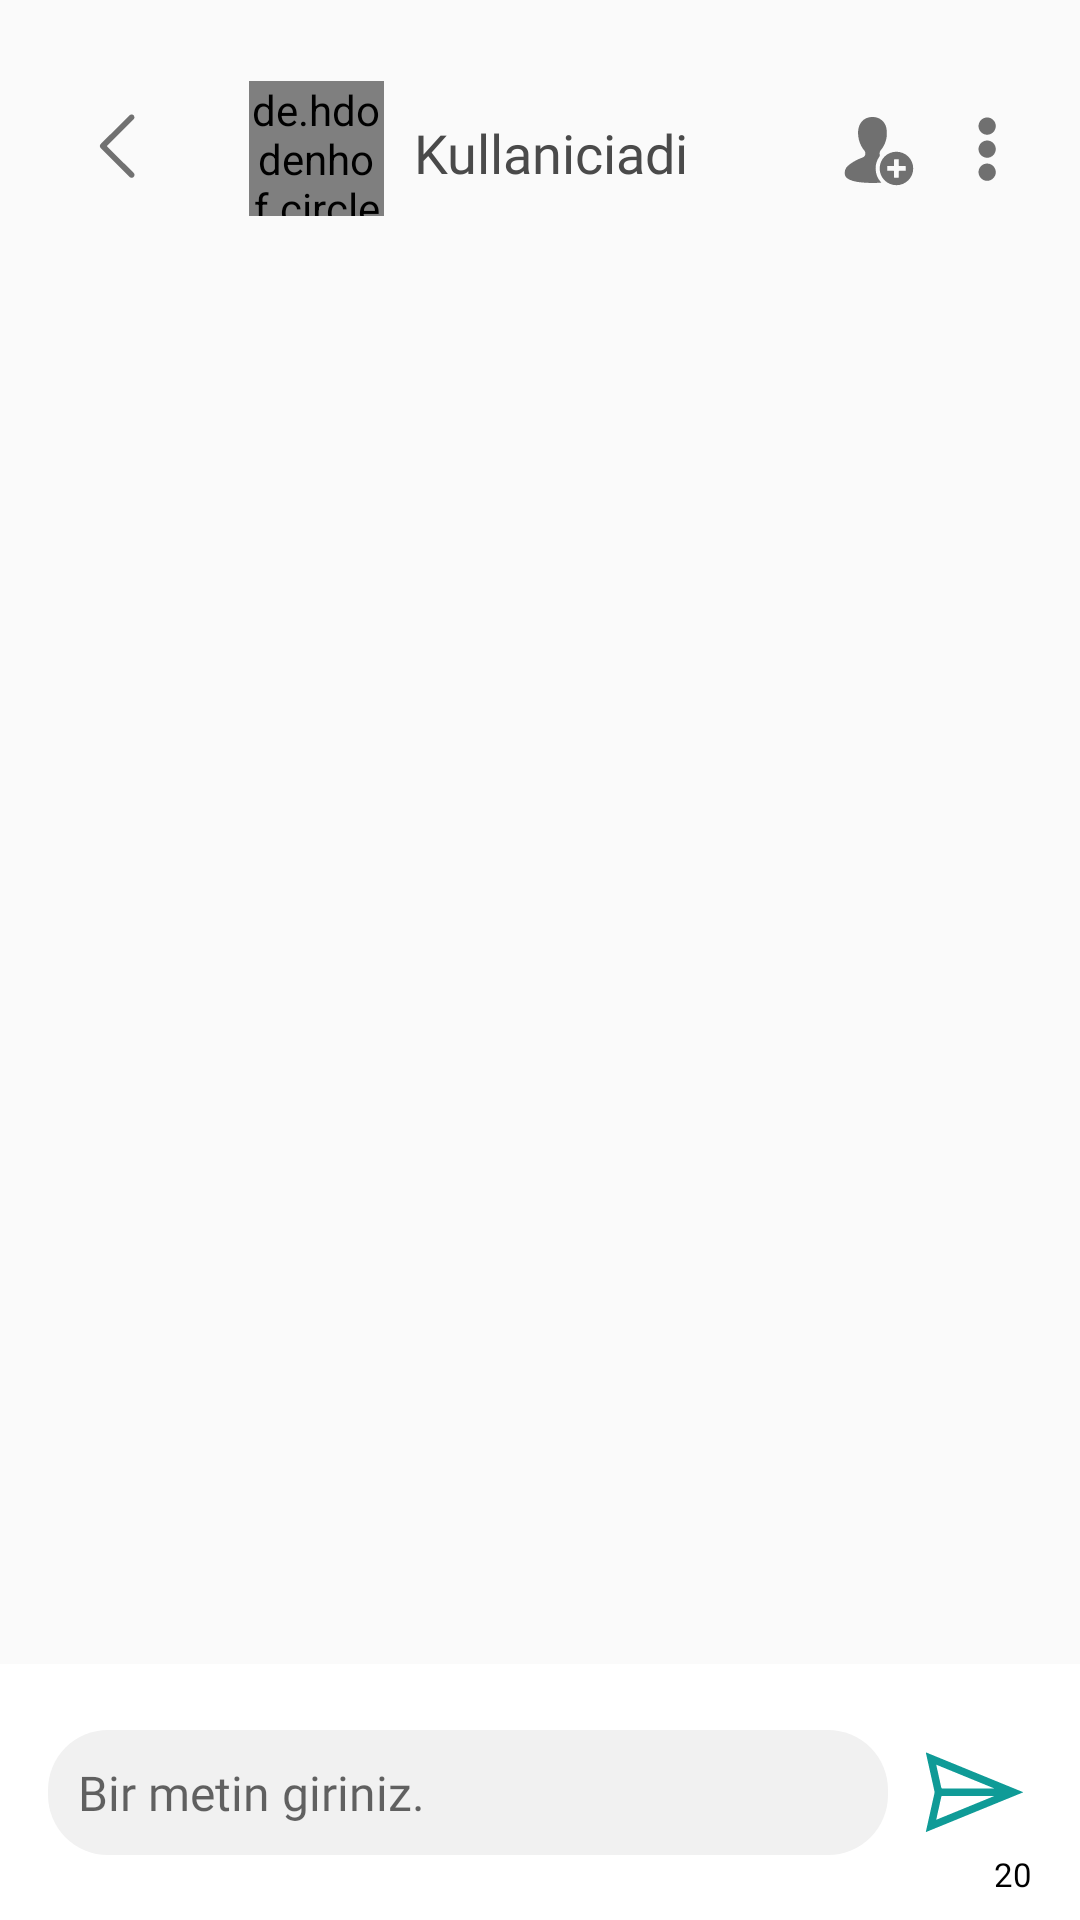

Here is an Android app screen rendered from its layout file. Give the layout XML and the strings, colors and styles it references.
<!-- AndroidManifest.xml: application theme AppTheme -->
<!-- res/layout/activity_mesaj_ekran.xml -->
<?xml version="1.0" encoding="utf-8"?>
<android.support.constraint.ConstraintLayout xmlns:android="http://schemas.android.com/apk/res/android"
    xmlns:app="http://schemas.android.com/apk/res-auto"
    xmlns:tools="http://schemas.android.com/tools"
    android:layout_width="match_parent"
    android:layout_height="match_parent"
    tools:context="com.anonsgroup.anons.MesajEkran">

    <android.support.constraint.ConstraintLayout
        android:id="@+id/mesajEkranToolbar"
        android:layout_width="0dp"
        android:layout_height="wrap_content"
        android:layout_marginStart="8dp"
        android:layout_marginTop="8dp"
        android:layout_marginEnd="8dp"
        android:padding="3dp"
        app:layout_constraintEnd_toEndOf="parent"
        app:layout_constraintStart_toStartOf="parent"
        app:layout_constraintTop_toTopOf="parent">

        <ImageView
            android:id="@+id/mesajEkranGeriImage"
            android:layout_width="wrap_content"
            android:layout_height="wrap_content"
            android:layout_marginStart="16dp"
            android:layout_marginTop="8dp"
            android:layout_marginBottom="8dp"
            app:layout_constraintBottom_toBottomOf="parent"
            app:layout_constraintStart_toStartOf="parent"
            app:layout_constraintTop_toTopOf="parent"
            app:layout_constraintVertical_bias="0.473"
            app:srcCompat="@drawable/ic_backsvg" />

        <android.support.constraint.ConstraintLayout
            android:id="@+id/mesajEkranPhotoIsimLayout"
            android:layout_width="0dp"
            android:layout_height="wrap_content"
            android:layout_marginStart="8dp"
            android:layout_marginTop="8dp"
            android:layout_marginEnd="8dp"
            android:layout_marginBottom="8dp"
            app:layout_constraintBottom_toBottomOf="parent"
            app:layout_constraintEnd_toStartOf="@+id/mesajEkranArkadasMi"
            app:layout_constraintStart_toEndOf="@+id/mesajEkranGeriImage"
            app:layout_constraintTop_toTopOf="parent">

            <de.hdodenhof.circleimageview.CircleImageView
                android:id="@+id/mesajEkranPhoto"
                android:layout_width="45dp"
                android:layout_height="45dp"
                android:layout_marginStart="24dp"
                android:layout_marginTop="8dp"
                android:layout_marginBottom="8dp"
                app:layout_constraintBottom_toBottomOf="parent"
                app:layout_constraintStart_toStartOf="parent"
                app:layout_constraintTop_toTopOf="parent"
                app:layout_constraintVertical_bias="0.571"
                app:srcCompat="@drawable/bildirieklepng" />

            <TextView
                android:id="@+id/mesajEkranIsimSoyisim"
                android:layout_width="wrap_content"
                android:layout_height="wrap_content"
                android:layout_marginStart="8dp"
                android:layout_marginTop="8dp"
                android:layout_marginEnd="8dp"
                android:layout_marginBottom="8dp"
                android:fontFamily="@font/anons_fontt"
                android:text="Kullaniciadi"
                android:textColor="@color/baslikGray"
                android:textSize="18sp"
                app:layout_constraintBottom_toBottomOf="parent"
                app:layout_constraintEnd_toEndOf="parent"
                app:layout_constraintHorizontal_bias="0.07"
                app:layout_constraintStart_toEndOf="@+id/mesajEkranPhoto"
                app:layout_constraintTop_toTopOf="parent"
                app:layout_constraintVertical_bias="0.571" />
        </android.support.constraint.ConstraintLayout>

        <ImageView
            android:id="@+id/mesajEkranArkadasMi"
            android:layout_width="wrap_content"
            android:layout_height="wrap_content"
            android:layout_marginStart="8dp"
            android:layout_marginTop="8dp"
            android:layout_marginEnd="12dp"
            android:layout_marginBottom="8dp"
            app:layout_constraintBottom_toBottomOf="parent"
            app:layout_constraintEnd_toStartOf="@+id/imageView8"
            app:layout_constraintStart_toEndOf="@+id/mesajEkranPhotoIsimLayout"
            app:layout_constraintTop_toTopOf="parent"
            app:layout_constraintVertical_bias="0.526"
            app:srcCompat="@drawable/ic_addfriends" />

        <ImageView
            android:id="@+id/imageView8"
            android:layout_width="wrap_content"
            android:layout_height="wrap_content"
            android:layout_marginTop="8dp"
            android:layout_marginEnd="8dp"
            android:layout_marginBottom="8dp"
            app:layout_constraintBottom_toBottomOf="parent"
            app:layout_constraintEnd_toEndOf="parent"
            app:layout_constraintTop_toTopOf="parent"
            app:srcCompat="@drawable/ic_ucnoktasvg" />
    </android.support.constraint.ConstraintLayout>

    <android.support.constraint.ConstraintLayout
        android:id="@+id/constraintLayout4"
        android:layout_width="0dp"
        android:layout_height="wrap_content"
        android:background="@android:color/white"
        android:padding="8dp"
        app:layout_constraintBottom_toBottomOf="parent"
        app:layout_constraintEnd_toEndOf="parent"
        app:layout_constraintHorizontal_bias="1.0"
        app:layout_constraintStart_toStartOf="parent">

        <TextView
            android:id="@+id/kalanMesajTextView"
            android:layout_width="wrap_content"
            android:layout_height="wrap_content"
            android:layout_marginEnd="8dp"
            android:text="20"
            android:textColor="@color/black"
            android:textSize="11sp"
            app:layout_constraintBottom_toBottomOf="parent"
            app:layout_constraintEnd_toEndOf="parent"
            app:layout_constraintTop_toBottomOf="@+id/mesajEkrangonderButton" />

        <EditText
            android:id="@+id/mesajekranMetin"
            android:layout_width="0dp"
            android:layout_height="wrap_content"
            android:layout_marginStart="8dp"
            android:layout_marginTop="8dp"
            android:layout_marginEnd="8dp"
            android:layout_marginBottom="8dp"
            android:background="@drawable/profil_bilgi_background"
            android:ems="10"
            android:fontFamily="@font/infotextfont"
            android:hint="Bir metin giriniz."
            android:inputType="textPersonName"
            android:padding="10dp"
            android:singleLine="true"
            android:textColor="@color/profikOrtaGri"
            android:textSize="16sp"
            app:layout_constraintBottom_toBottomOf="parent"
            app:layout_constraintEnd_toStartOf="@+id/mesajEkrangonderButton"
            app:layout_constraintStart_toStartOf="parent"
            app:layout_constraintTop_toTopOf="parent" />

        <ImageView
            android:id="@+id/mesajEkrangonderButton"
            android:layout_width="40dp"
            android:layout_height="40dp"
            android:layout_marginTop="8dp"
            android:layout_marginEnd="8dp"
            android:layout_marginBottom="8dp"
            app:layout_constraintBottom_toBottomOf="parent"
            app:layout_constraintEnd_toEndOf="parent"
            app:layout_constraintTop_toTopOf="parent"
            app:srcCompat="@drawable/ic_sent" />
    </android.support.constraint.ConstraintLayout>

    <android.support.v4.widget.NestedScrollView
        android:layout_width="0dp"
        android:layout_height="0dp"
        android:fillViewport="true"
        app:layout_constraintBottom_toTopOf="@+id/constraintLayout4"
        app:layout_constraintEnd_toEndOf="parent"
        app:layout_constraintStart_toStartOf="parent"
        app:layout_constraintTop_toBottomOf="@+id/mesajEkranToolbar">

        <android.support.v7.widget.RecyclerView
            android:id="@+id/mesajEkraRecylerView"
            android:layout_width="match_parent"
            android:layout_height="wrap_content" />
    </android.support.v4.widget.NestedScrollView>

</android.support.constraint.ConstraintLayout>
<!-- resources referenced by this layout -->
<resources>
  <color name="baslikGray">#4A4A4A</color>
  <color name="black">#000000</color>
  <color name="profikOrtaGri">#606060</color>
  <!-- drawable ic_backsvg (drawable) -->
  <vector android:height="24dp" android:viewportHeight="100"
      android:viewportWidth="100" android:width="24dp" xmlns:android="http://schemas.android.com/apk/res/android">
      <path android:fillColor="#717171" android:pathData="M70.6,6.2c1.2,0.1 2.4,0.7 3.1,2.1c0.7,1.4 0.7,2.8 -0.2,4.1c-0.3,0.4 -0.7,0.8 -1.1,1.2C60.6,25.5 48.6,37.4 36.7,49.3c-0.7,0.7 -0.7,1 0,1.7c12,11.9 23.9,23.9 35.9,35.8c1.2,1.1 1.9,2.4 1.6,4.1c-0.6,3 -4.1,4.3 -6.5,2.3c-0.3,-0.2 -0.6,-0.5 -0.9,-0.8c-13,-13 -26,-26 -39,-39c-2.2,-2.2 -2.2,-4.4 0,-6.6C40.9,33.8 54,20.7 67.1,7.7C67.9,6.8 68.9,6.2 70.6,6.2z"/>
  </vector>
  <!-- drawable ic_sent (drawable) -->
  <vector android:height="24dp" android:viewportHeight="512"
      android:viewportWidth="512" android:width="24dp" xmlns:android="http://schemas.android.com/apk/res/android">
      <path android:fillColor="#0F9B97" android:pathData="M58.8,427.3c2.3,-10.6 4.5,-20.4 6.7,-30.3c10.1,-45.4 20.2,-90.9 30.4,-136.3c0.6,-2.8 0.4,-5.6 -0.2,-8.4C83.5,198.1 71.5,143.9 59.4,89.7c-0.2,-0.8 -0.5,-1.6 0.3,-2.7c138,56.5 276.1,113 414.2,169.5c0,0.4 0.1,0.7 0.1,1.1C335.9,314 197.7,370.5 58.8,427.3zM349.8,241c0.1,-0.2 0.1,-0.5 0.2,-0.7c-81.9,-33.5 -163.7,-67 -246.2,-100.7c0.2,2.1 0.3,3.4 0.5,4.7c6.8,30.5 13.8,61 20.3,91.6c1,4.5 2.8,5.3 6.9,5.3C202.6,241 273.8,241 345,241C346.6,241 348.2,241 349.8,241zM103.4,374.5c82.7,-33.8 164.4,-67.2 246,-100.6c-0.5,-0.8 -0.6,-0.8 -0.8,-0.8c-73,0 -145.9,0 -218.9,-0.1c-3.3,0 -4.1,1.2 -4.8,4.1c-5.2,23.7 -10.5,47.4 -15.8,71.1C107.2,356.5 105.4,364.9 103.4,374.5z"/>
  </vector>
  <!-- drawable ic_ucnoktasvg (drawable) -->
  <vector android:height="24dp" android:viewportHeight="100"
      android:viewportWidth="100" android:width="24dp" xmlns:android="http://schemas.android.com/apk/res/android">
      <path android:fillColor="#707070" android:pathData="M50.2,30.2c-6.6,0 -12,-5.5 -12,-12c0,-6.6 5.4,-12 12.1,-12c6.5,0 11.9,5.4 11.9,12C62.2,24.8 56.8,30.2 50.2,30.2z"/>
      <path android:fillColor="#707070" android:pathData="M50.2,62.2c-6.6,0 -12,-5.5 -12,-12.1c0,-6.6 5.5,-11.9 12.1,-11.9c6.5,0 11.9,5.4 11.9,12C62.2,56.8 56.7,62.2 50.2,62.2z"/>
      <path android:fillColor="#707070" android:pathData="M50.2,70.2c6.6,0 12,5.4 12,12c0,6.6 -5.5,12 -12,12c-6.5,0 -11.9,-5.4 -12,-12C38.2,75.6 43.6,70.2 50.2,70.2z"/>
  </vector>
  <!-- drawable profil_bilgi_background (drawable) -->
  <?xml version="1.0" encoding="utf-8"?>
  <shape xmlns:android="http://schemas.android.com/apk/res/android">
  
      <corners android:radius="20dp"/>
      <solid android:color="#F1F1F1"/>
  
  </shape>
  <style name="AppTheme" parent="Theme.AppCompat.Light.DarkActionBar">
          
          <item name="colorPrimary">@color/colorPrimary</item>
          <item name="colorPrimaryDark">@color/colorPrimaryDark</item>
          <item name="colorAccent">#636363</item>
      </style>
  <color name="colorPrimary">#008577</color>
  <color name="colorPrimaryDark">#00574B</color>
</resources>
